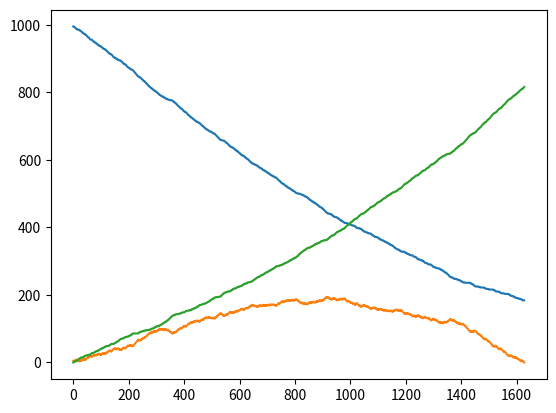

This figure's Python source:
#==================================
# Gillespies algoritm
# Numeriska metoder och Simulering
#==================================
import numpy as np
import random
import matplotlib.pyplot as plt
import math
from time import sleep
def SSA(prop,stoch,X0,tspan,coeff):
    tvec=np.zeros(1)
    tvec[0]=tspan[0]
    Xarr=np.zeros([1,len(X0)])
    Xarr[0,:]=X0
    t=tvec[0]
    X=X0
    sMat=stoch()
    while t<tspan[1]:
        re=prop(X,coeff)
        a0=sum(re)
        if a0>1e-10:
            r1=random.random()
            r2=random.random()
            tau=-math.log(r1)/a0
            cre=np.cumsum(re)
            cre=cre/cre[-1]
            r=0
            while cre[r]<r2:
                r+=1
            t+=tau
            tvec=np.append(tvec,t)
            X=X+sMat[r,:]
            Xarr=np.vstack([Xarr,X])
        else:
            print('Simulation ended at t=', t)
            return tvec, Xarr
            
            
    return tvec, Xarr


beta = .3
gamma = 1/7
n = 1000
y_0 = [n - 5, 5, 0]

t_0 = 0.0 # starttid
t_1 = 120.0 # sluttid
t_span = (t_0, t_1)
h = 0.1

#översätt till stökiomatri och propensitet
# sp = - beta * i * s * (1/n)
# ip = beta * i * s * (1/n) - gamma * i
# rp = gamma * i

def stoch():
    return np.array([
        [-1, 1, 0],    
        [0, -1, 1]    
    ])

coeff = np.array([beta, gamma])

def prop(X, coeff):
    n = sum(X)
    beta = coeff[0]
    gamma = coeff[1]
    
    w = np.array([(beta / n) * X[1] * X[0], gamma * X[1]])

    return w

tvec, sols = SSA(prop, stoch, y_0, t_span, coeff)

sols = np.transpose(sols)

fig, axes = plt.subplots()
axes.plot(sols[0])
axes.plot(sols[1])
axes.plot(sols[2])
plt.show()
